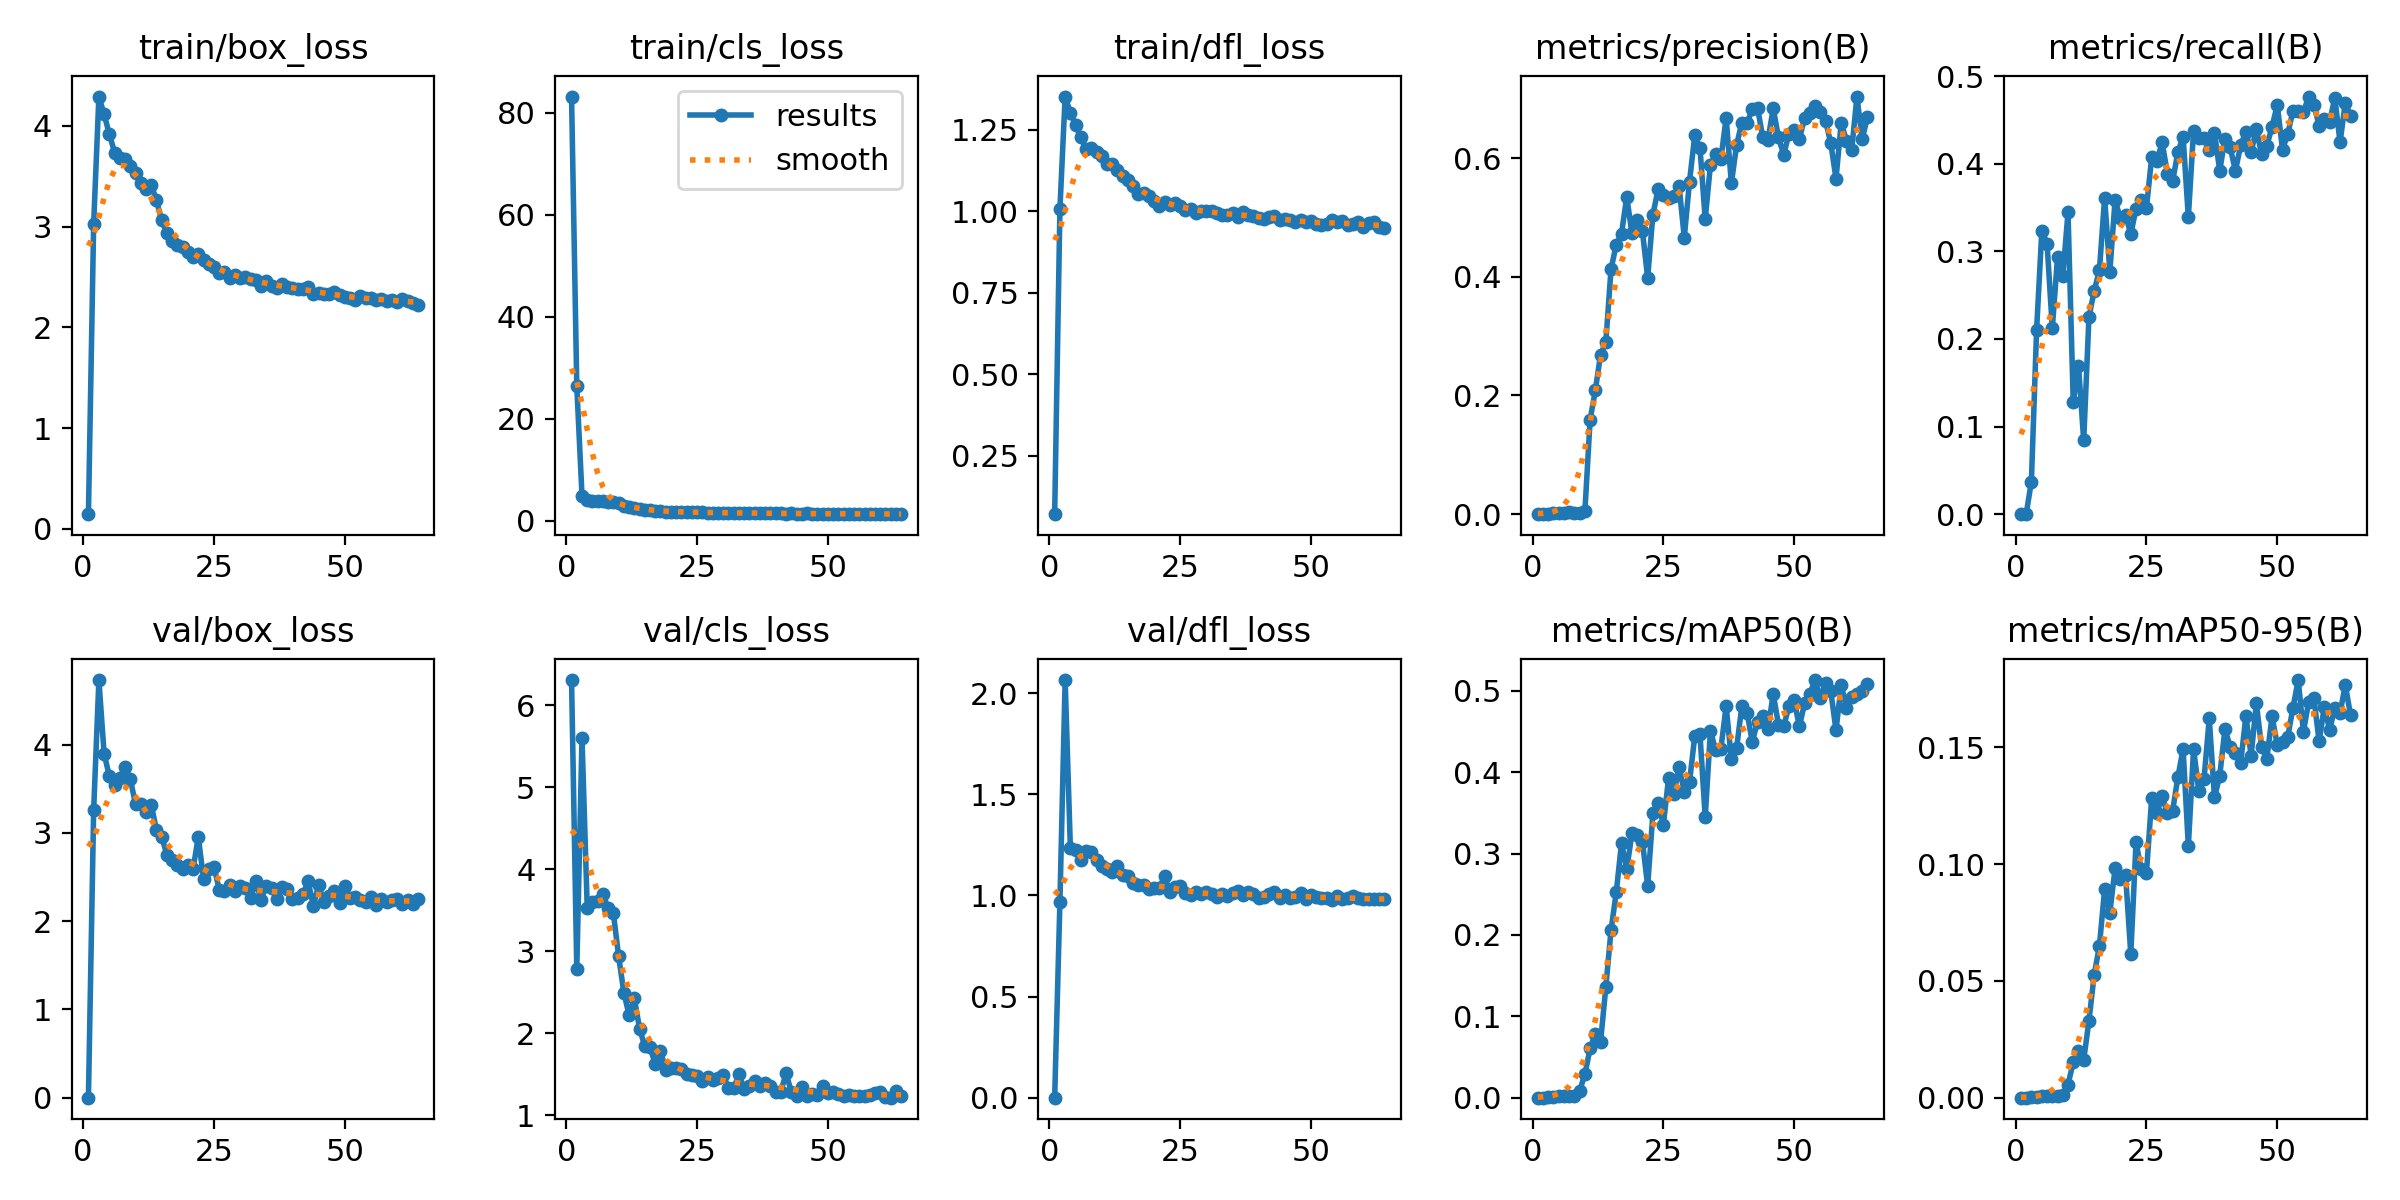

The table this chart was drawn from, first rows:
epoch, time, train/box_loss, train/cls_loss, train/dfl_loss, metrics/precision(B), metrics/recall(B), metrics/mAP50(B), metrics/mAP50-95(B), val/box_loss, val/cls_loss, val/dfl_loss, lr/pg0, lr/pg1, lr/pg2
1, 26.64, 0.1458, 83.16, 0.07028, 0, 0, 0, 0, 0.0001, 6.304, 6e-05, 0.0006593, 0.0006593, 0.0006593
2, 37.96, 3.027, 26.39, 1.006, 0, 0, 0, 0, 3.261, 2.786, 0.9667, 0.001319, 0.001319, 0.001319
3, 48.97, 4.292, 4.942, 1.351, 0.00065, 0.03719, 0.00036, 8e-05, 4.732, 5.595, 2.065, 0.001973, 0.001973, 0.001973
4, 59.28, 4.115, 4.113, 1.302, 0.00187, 0.2107, 0.00138, 0.00035, 3.897, 3.524, 1.235, 0.00197, 0.00197, 0.00197
5, 69.55, 3.919, 3.983, 1.264, 0.00254, 0.3237, 0.00207, 0.00055, 3.643, 3.601, 1.226, 0.00196, 0.00196, 0.00196
6, 80.05, 3.736, 3.851, 1.226, 0.00253, 0.3085, 0.00218, 0.00058, 3.544, 3.617, 1.177, 0.00195, 0.00195, 0.00195
7, 90.25, 3.684, 3.808, 1.19, 0.00296, 0.2121, 0.00209, 0.00056, 3.625, 3.698, 1.218, 0.001941, 0.001941, 0.001941
8, 100.5, 3.674, 3.702, 1.194, 0.00212, 0.2934, 0.00211, 0.00052, 3.746, 3.522, 1.217, 0.001931, 0.001931, 0.001931
9, 110.8, 3.603, 3.639, 1.181, 0.00217, 0.2713, 0.00849, 0.00129, 3.613, 3.461, 1.174, 0.001921, 0.001921, 0.001921
10, 121, 3.535, 3.416, 1.168, 0.00451, 0.3443, 0.02886, 0.00558, 3.325, 2.937, 1.144, 0.001911, 0.001911, 0.001911
11, 131.2, 3.432, 2.922, 1.143, 0.159, 0.1281, 0.06051, 0.0152, 3.328, 2.495, 1.13, 0.001901, 0.001901, 0.001901
12, 141.5, 3.377, 2.654, 1.144, 0.2089, 0.1694, 0.0784, 0.01986, 3.234, 2.221, 1.118, 0.001891, 0.001891, 0.001891
13, 151.6, 3.417, 2.604, 1.126, 0.2689, 0.08409, 0.06869, 0.01622, 3.321, 2.427, 1.144, 0.001881, 0.001881, 0.001881
14, 161.9, 3.263, 2.351, 1.108, 0.2895, 0.2245, 0.1356, 0.03288, 3.035, 2.057, 1.1, 0.001871, 0.001871, 0.001871
15, 172.2, 3.061, 2.175, 1.095, 0.4132, 0.2548, 0.2061, 0.0526, 2.959, 1.843, 1.095, 0.001861, 0.001861, 0.001861
16, 182.5, 2.934, 2.037, 1.077, 0.4541, 0.2782, 0.2525, 0.06489, 2.751, 1.829, 1.06, 0.001852, 0.001852, 0.001852
17, 192.8, 2.859, 1.947, 1.051, 0.4728, 0.3609, 0.3127, 0.08918, 2.691, 1.628, 1.049, 0.001842, 0.001842, 0.001842
18, 203.1, 2.817, 1.882, 1.056, 0.5342, 0.2769, 0.2805, 0.07928, 2.636, 1.789, 1.05, 0.001832, 0.001832, 0.001832
19, 213.3, 2.794, 1.809, 1.048, 0.4731, 0.3587, 0.3253, 0.09825, 2.591, 1.549, 1.03, 0.001822, 0.001822, 0.001822
20, 223.5, 2.752, 1.811, 1.032, 0.495, 0.3375, 0.3231, 0.09373, 2.636, 1.578, 1.037, 0.001812, 0.001812, 0.001812
21, 233.7, 2.704, 1.807, 1.017, 0.4765, 0.3416, 0.3145, 0.09543, 2.591, 1.577, 1.034, 0.001802, 0.001802, 0.001802
22, 244, 2.73, 1.757, 1.027, 0.398, 0.3196, 0.2604, 0.06149, 2.955, 1.568, 1.097, 0.001792, 0.001792, 0.001792
23, 254.1, 2.67, 1.734, 1.017, 0.5048, 0.3485, 0.3493, 0.1093, 2.482, 1.51, 1.016, 0.001782, 0.001782, 0.001782
24, 264.6, 2.633, 1.672, 1.024, 0.5474, 0.3581, 0.3616, 0.09778, 2.593, 1.494, 1.041, 0.001772, 0.001772, 0.001772
25, 274.8, 2.598, 1.686, 1.017, 0.5384, 0.3499, 0.3355, 0.09642, 2.618, 1.486, 1.047, 0.001762, 0.001762, 0.001762
26, 285, 2.535, 1.677, 1.004, 0.5324, 0.4077, 0.3929, 0.1284, 2.358, 1.422, 1.013, 0.001752, 0.001752, 0.001752
27, 295.4, 2.545, 1.631, 1.008, 0.5366, 0.4036, 0.373, 0.1221, 2.346, 1.471, 1.003, 0.001743, 0.001743, 0.001743
28, 305.6, 2.494, 1.602, 0.9947, 0.5531, 0.4242, 0.407, 0.129, 2.41, 1.435, 1.017, 0.001733, 0.001733, 0.001733
29, 315.9, 2.523, 1.617, 0.9999, 0.4661, 0.3884, 0.3755, 0.1217, 2.345, 1.46, 1.009, 0.001723, 0.001723, 0.001723
30, 325.9, 2.493, 1.579, 1.001, 0.5604, 0.3802, 0.3877, 0.123, 2.401, 1.49, 1.017, 0.001713, 0.001713, 0.001713
31, 335.8, 2.5, 1.618, 1.001, 0.6381, 0.4132, 0.4444, 0.1372, 2.371, 1.33, 1.006, 0.001703, 0.001703, 0.001703
32, 345.8, 2.476, 1.606, 0.9927, 0.617, 0.4306, 0.4464, 0.1493, 2.261, 1.328, 0.99, 0.001693, 0.001693, 0.001693
33, 356, 2.472, 1.574, 0.9882, 0.4968, 0.3388, 0.3446, 0.1076, 2.452, 1.503, 1.007, 0.001683, 0.001683, 0.001683
34, 366, 2.416, 1.511, 0.9889, 0.5888, 0.4378, 0.4509, 0.1493, 2.242, 1.324, 0.9972, 0.001673, 0.001673, 0.001673
35, 376.1, 2.461, 1.541, 0.9932, 0.6063, 0.4298, 0.4268, 0.1315, 2.404, 1.363, 1.013, 0.001663, 0.001663, 0.001663
36, 386.2, 2.411, 1.501, 0.9818, 0.5987, 0.4298, 0.4292, 0.1365, 2.371, 1.423, 1.022, 0.001654, 0.001654, 0.001654
37, 397.1, 2.387, 1.497, 0.9987, 0.6676, 0.415, 0.4811, 0.1624, 2.253, 1.353, 1.001, 0.001644, 0.001644, 0.001644
38, 407.2, 2.434, 1.538, 0.9878, 0.5574, 0.4353, 0.4162, 0.1285, 2.383, 1.401, 1.018, 0.001634, 0.001634, 0.001634
39, 417.5, 2.401, 1.521, 0.9837, 0.622, 0.3921, 0.4296, 0.1379, 2.361, 1.364, 1.005, 0.001624, 0.001624, 0.001624
40, 427.7, 2.39, 1.468, 0.9776, 0.6596, 0.4284, 0.4809, 0.1579, 2.254, 1.287, 0.9869, 0.001614, 0.001614, 0.001614
41, 437.9, 2.385, 1.466, 0.9764, 0.6585, 0.4187, 0.4732, 0.1502, 2.258, 1.289, 0.9915, 0.001604, 0.001604, 0.001604
42, 448.1, 2.384, 1.445, 0.9821, 0.683, 0.3918, 0.4372, 0.1474, 2.303, 1.513, 1.008, 0.001594, 0.001594, 0.001594
43, 458.3, 2.397, 1.465, 0.9845, 0.6844, 0.4212, 0.4621, 0.1432, 2.45, 1.288, 1.018, 0.001584, 0.001584, 0.001584
44, 468.5, 2.33, 1.418, 0.9723, 0.6349, 0.436, 0.4695, 0.1635, 2.173, 1.231, 0.9867, 0.001574, 0.001574, 0.001574
45, 478.7, 2.342, 1.418, 0.9765, 0.631, 0.4132, 0.4529, 0.1465, 2.41, 1.352, 1.001, 0.001564, 0.001564, 0.001564
46, 488.9, 2.331, 1.454, 0.9736, 0.6838, 0.4394, 0.4963, 0.1688, 2.221, 1.237, 0.9866, 0.001554, 0.001554, 0.001554
47, 499.1, 2.333, 1.407, 0.9655, 0.6347, 0.4105, 0.4586, 0.1502, 2.28, 1.255, 0.9929, 0.001545, 0.001545, 0.001545
48, 509.8, 2.353, 1.413, 0.9721, 0.6056, 0.4201, 0.4564, 0.1451, 2.346, 1.255, 1.011, 0.001535, 0.001535, 0.001535
49, 520.1, 2.318, 1.439, 0.9652, 0.6405, 0.4421, 0.4809, 0.1633, 2.21, 1.363, 0.9826, 0.001525, 0.001525, 0.001525
50, 530.3, 2.305, 1.377, 0.9686, 0.6466, 0.4669, 0.4883, 0.151, 2.393, 1.278, 1.002, 0.001515, 0.001515, 0.001515
51, 540.4, 2.291, 1.39, 0.9609, 0.6322, 0.416, 0.4562, 0.1521, 2.26, 1.287, 0.9932, 0.001505, 0.001505, 0.001505
52, 550.7, 2.272, 1.387, 0.9584, 0.6671, 0.4339, 0.485, 0.1545, 2.275, 1.255, 0.9858, 0.001495, 0.001495, 0.001495
53, 560.9, 2.308, 1.395, 0.959, 0.6762, 0.4602, 0.4965, 0.167, 2.243, 1.237, 0.9895, 0.001485, 0.001485, 0.001485
54, 571.1, 2.29, 1.364, 0.9726, 0.6874, 0.4601, 0.5133, 0.1788, 2.212, 1.243, 0.9797, 0.001475, 0.001475, 0.001475
55, 581.3, 2.295, 1.382, 0.9652, 0.6771, 0.4587, 0.4913, 0.1567, 2.279, 1.24, 0.9954, 0.001465, 0.001465, 0.001465
56, 591.5, 2.267, 1.379, 0.9685, 0.6628, 0.4766, 0.5094, 0.1696, 2.182, 1.237, 0.9829, 0.001455, 0.001455, 0.001455
57, 601.9, 2.281, 1.357, 0.9565, 0.6251, 0.4669, 0.4997, 0.1709, 2.247, 1.233, 0.9869, 0.001446, 0.001446, 0.001446
58, 612.1, 2.263, 1.343, 0.9598, 0.565, 0.4435, 0.4516, 0.1527, 2.217, 1.252, 0.9952, 0.001436, 0.001436, 0.001436
59, 622.3, 2.272, 1.369, 0.9651, 0.6598, 0.4515, 0.5077, 0.1675, 2.245, 1.267, 0.9867, 0.001426, 0.001426, 0.001426
60, 632.5, 2.257, 1.339, 0.9498, 0.629, 0.4477, 0.4785, 0.1575, 2.248, 1.289, 0.9801, 0.001416, 0.001416, 0.001416
... 4 more rows
